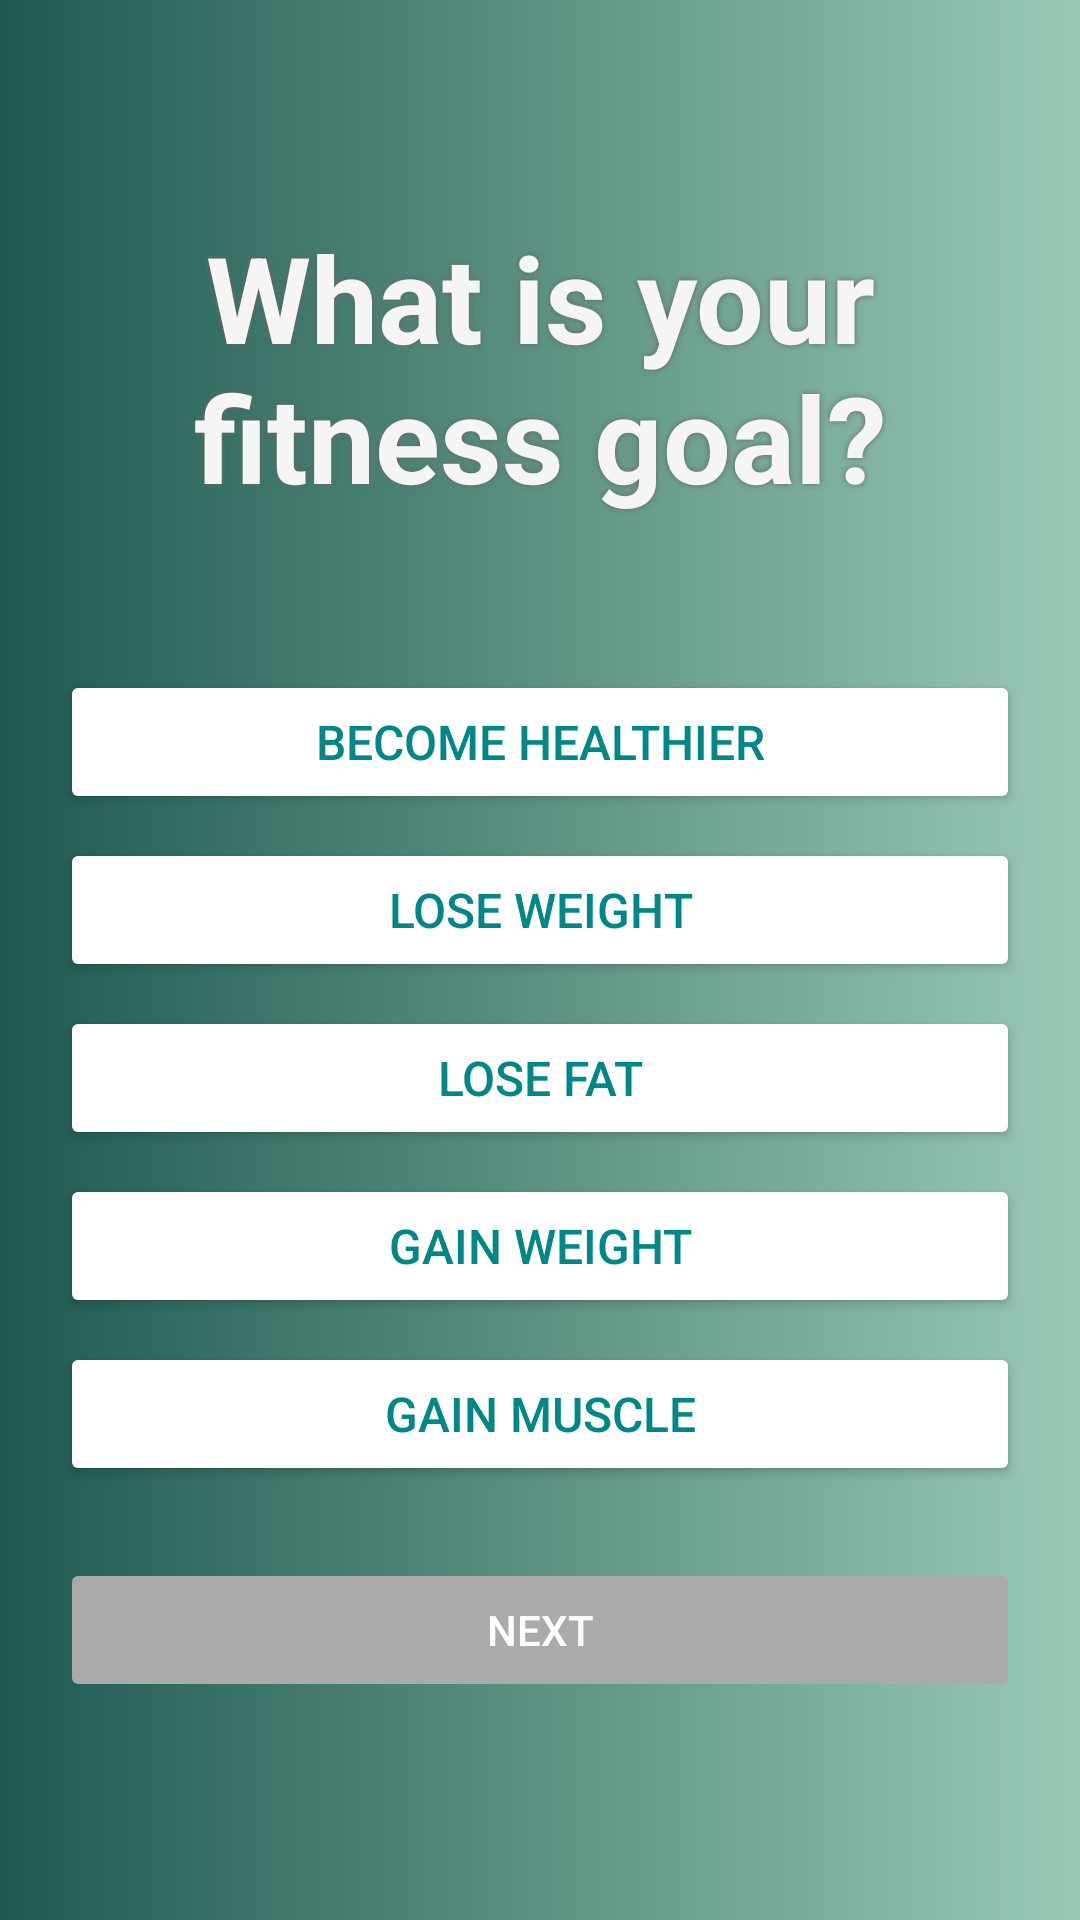

Here is an Android app screen rendered from its layout file. Give the layout XML and the strings, colors and styles it references.
<!-- AndroidManifest.xml: application theme Theme.FYP_FitLedger -->
<!-- res/layout/fragment_fitness_goal.xml -->
<?xml version="1.0" encoding="utf-8"?>
<LinearLayout xmlns:android="http://schemas.android.com/apk/res/android"
    android:layout_width="match_parent"
    android:layout_height="match_parent"
    xmlns:app="http://schemas.android.com/apk/res-auto"
    xmlns:app2="http://schemas.android.com/tools"
    android:orientation="vertical"
    android:gravity="center"
    android:padding="20dp"
    android:background="@drawable/fragment_bg_0">

    <TextView
        android:id="@+id/tvTitle"
        android:layout_width="wrap_content"
        android:layout_height="wrap_content"
        android:text="@string/frag_fit_goal_header"
        android:textSize="40sp"
        android:textAlignment="center"
        android:textStyle="bold"
        android:paddingBottom="35dp"
        android:layout_marginBottom="16dp"
        android:textColor="@color/off_white"
        android:shadowRadius="5"
        android:shadowColor="@color/gray"/>

    <LinearLayout
        android:layout_width="match_parent"
        android:layout_height="wrap_content"
        android:orientation="vertical">

        <Button
            android:id="@+id/btnBecomeHealthier"
            style="@style/SelectableButton"
            android:text="@string/frag_fit_goal_option_1"/>

        <Button
            android:id="@+id/btnLoseWeight"
            style="@style/SelectableButton"
            android:text="@string/frag_fit_goal_option_2"/>

        <Button
            android:id="@+id/btnLoseFat"
            style="@style/SelectableButton"
            android:text="@string/frag_fit_goal_option_3"/>

        <Button
            android:id="@+id/btnGainWeight"
            style="@style/SelectableButton"
            android:text="@string/frag_fit_goal_option_4"/>

        <Button
            android:id="@+id/btnGainMuscle"
            style="@style/SelectableButton"
            android:text="@string/frag_fit_goal_option_5"/>
    </LinearLayout>

    <Button
        android:id="@+id/btnNext"
        android:layout_width="match_parent"
        android:layout_height="wrap_content"
        android:text="@string/frag_btn_next"
        android:textColor="@color/white"
        android:layout_marginTop="16dp"
        app:backgroundTint="@color/button_color"
        android:enabled="false"/>
</LinearLayout>
<!-- resources referenced by this layout -->
<resources>
  <color name="gray">#676767</color>  //dashboard text
  <color name="off_white">#F5F5F5</color> //secondary text
  <color name="white">#FFFFFFFF</color>
  <!-- drawable fragment_bg_0 (drawable) -->
  <?xml version="1.0" encoding="utf-8"?>
  <shape xmlns:android="http://schemas.android.com/apk/res/android"
      android:shape="rectangle">
  
      <gradient
          android:startColor="#1E5950"
          android:endColor="#9acab6"
          android:angle="0"/>
  
  </shape>
  <string name="frag_btn_next">Next</string>
  <string name="frag_fit_goal_header">What is your fitness goal?</string>
  <string name="frag_fit_goal_option_1">Become Healthier</string>
  <string name="frag_fit_goal_option_2">Lose Weight</string>
  <string name="frag_fit_goal_option_3">Lose Fat</string>
  <string name="frag_fit_goal_option_4">Gain Weight</string>
  <string name="frag_fit_goal_option_5">Gain Muscle</string>
  <style name="SelectableButton">
          <item name="android:layout_width">match_parent</item>
          <item name="android:layout_height">wrap_content</item>
          <item name="android:textColor">@color/teal_700</item>
          <item name="android:textSize">16sp</item>
          <item name="android:padding">12dp</item>
          <item name="android:layout_marginBottom">8dp</item>
          <item name="android:backgroundTint">@color/white</item>
      </style>
  <style name="Theme.FYP_FitLedger" parent="Theme.MaterialComponents.Light.NoActionBar" />
  <color name="teal_700">#FF018786</color>
</resources>
